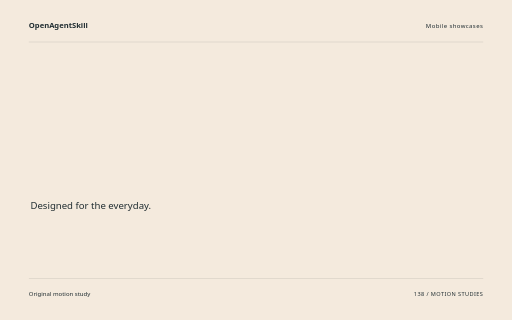
t = 0.00 s
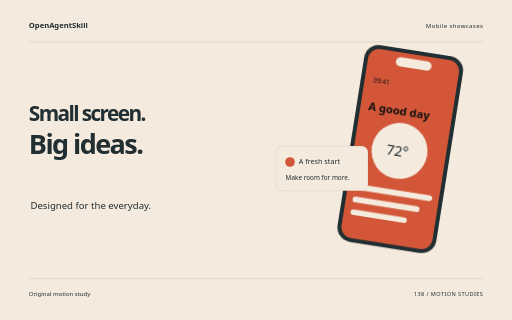
t = 1.68 s
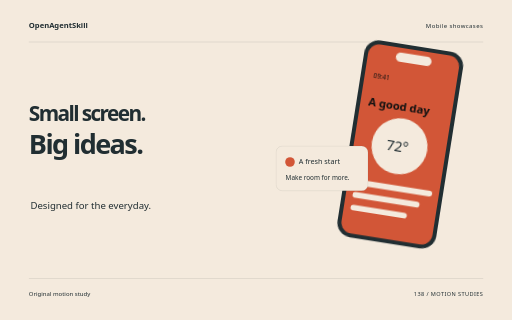
t = 3.34 s
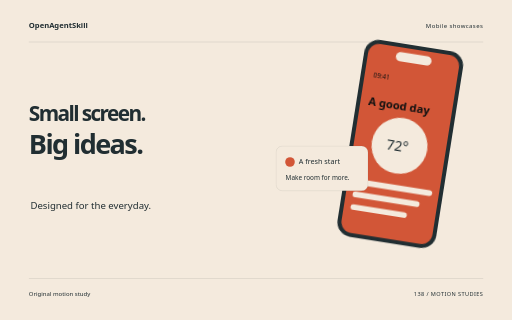
t = 5.10 s
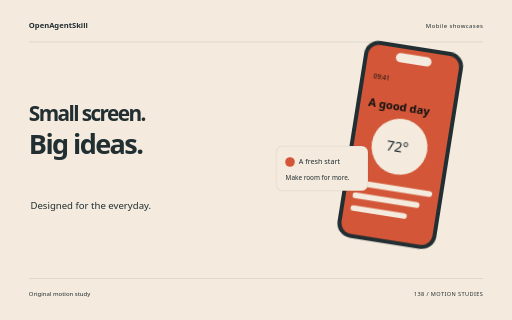
t = 5.54 s
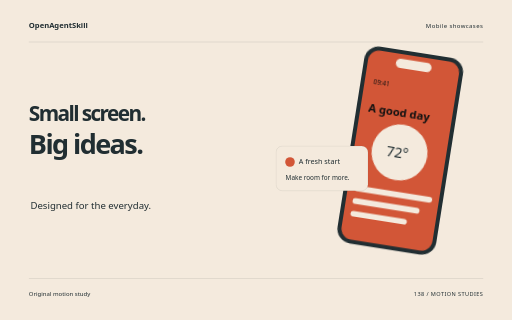
t = 8.40 s

The animated SVG that drew these frames (rendered in a browser with its animation timeline set to each time). Animation: 10 CSS @keyframes rules; one cycle of 8.40 s.

<svg xmlns="http://www.w3.org/2000/svg" width="1280" height="800" viewBox="0 0 1280 800" role="img" aria-labelledby="title"><title id="title">Small screen. Big ideas. — original Mobile showcases sample</title><style>text{font-family:system-ui,sans-serif}g{transform-box:fill-box;transform-origin:center}.rise{animation:rise 8s cubic-bezier(.2,.7,.2,1) 1 both}.float{animation:float 8s ease-in-out 1 both}.spin{animation:spin 8s ease-in-out 1 both}.turn{animation:turn 8s cubic-bezier(.2,.7,.2,1) 1 both}.orbit{animation:orbit 8s ease-in-out 1 both}.grow{transform-origin:center bottom;animation:grow 8s ease 1 both}.draw{animation:draw 8s ease 1 both}.bounce{animation:bounce 8s ease-in-out 1 both}.nod{animation:nod 8s ease-in-out 1 both}.wave{animation:wave 8s ease-in-out 1 both}@keyframes rise{0%{opacity:0;transform:translateY(38px)}13%,87%{opacity:1;transform:translateY(0)}100%{opacity:1;transform:translateY(0)}}@keyframes float{0%{opacity:0;transform:translateY(30px)}5%{opacity:1;transform:translateY(0)}55%{transform:translateY(-18px)}100%{opacity:1;transform:translateY(0)}}@keyframes spin{0%{transform:rotate(-24deg) scale(.8);opacity:0}16%{opacity:1}100%{transform:rotate(80deg) scale(1);opacity:1}}@keyframes turn{0%{transform:rotate(-95deg) scale(.2);opacity:0}23%{transform:rotate(10deg) scale(1.05);opacity:1}45%{transform:rotate(0) scale(1)}75%{transform:rotate(90deg)}100%{transform:rotate(180deg);opacity:1}}@keyframes orbit{0%{opacity:0;transform:scale(.25) rotate(-30deg)}25%{opacity:1;transform:scale(1) rotate(0)}100%{transform:scale(1) rotate(26deg);opacity:1}}@keyframes grow{0%{transform:scaleY(0)}28%,100%{transform:scaleY(1)}}@keyframes draw{0%{stroke-dashoffset:1600}55%,100%{stroke-dashoffset:0}}@keyframes bounce{0%,30%,100%{transform:translateY(0)}42%{transform:translateY(10px) scaleY(.96)}57%{transform:translateY(-42px)}73%{transform:translateY(0)}}@keyframes nod{0%,35%,100%{transform:rotate(0)}48%{transform:rotate(-10deg)}65%{transform:rotate(6deg)}}@keyframes wave{0%{transform:scaleY(.12);opacity:0}16%{opacity:1;transform:scaleY(.7)}32%{transform:scaleY(1)}48%{transform:scaleY(.3)}64%{transform:scaleY(.9)}80%{transform:scaleY(.4)}100%{transform:scaleY(.75);opacity:1}}@media(prefers-reduced-motion:reduce){*{animation:none!important}}</style><rect width="1280" height="800" fill="#F4EADD"/><text x="72" y="70" font-size="19.00" fill="#212E32" font-weight="600">OpenAgentSkill</text><text x="1208" y="70" font-size="15.00" fill="#212E32" text-anchor="end" letter-spacing="1">Mobile showcases</text><path d="M72 105L1208 105" fill="none" stroke="#212E32" stroke-opacity=".24" /><g class="rise" style="animation-delay:0s"><text x="72" y="303" font-size="52.07" fill="#212E32" font-weight="600" letter-spacing="-4">Small screen.</text></g><g class="rise" style="animation-delay:0.18s"><text x="72" y="385.39" font-size="67.69" fill="#212E32" font-weight="600" letter-spacing="-4">Big ideas.</text></g><text x="76" y="522" font-size="24.00" fill="#212E32" >Designed for the everyday.</text><g class="float" style="animation-delay:0s"><g transform="translate(835 144) rotate(9 125 250)"><rect x="0" y="0" width="250" height="498" rx="37" fill="#212E32" /><rect x="10" y="10" width="230" height="478" rx="28" fill="#D25637" /><rect x="80" y="22" width="90" height="23" rx="12" fill="#F4EADD" /><text x="32" y="95" font-size="16.00" fill="#212E32" style="fill:#111111">09:41</text><text x="30" y="166" font-size="28.00" fill="#212E32" font-weight="600" style="fill:#111111">A good day</text><circle cx="124" cy="254" r="70" fill="#F4EADD" /><text x="91" y="267" font-size="35.00" fill="#212E32" >72°</text><rect x="27" y="352" width="196" height="14" rx="7" fill="#F4EADD" /><rect x="27" y="384" width="169" height="14" rx="7" fill="#F4EADD" /><rect x="27" y="416" width="142" height="14" rx="7" fill="#F4EADD" /></g></g><g class="rise" style="animation-delay:0.4s"><g transform="translate(690 365)"><rect x="0" y="0" width="230" height="112" rx="16" fill="#F4EADD" stroke="#212E32" stroke-opacity=".18"/><circle cx="35" cy="40" r="12" fill="#D25637" /><text x="57" y="45" font-size="18.00" fill="#212E32" >A fresh start</text><text x="24" y="84" font-size="16.00" fill="#212E32" >Make room for more.</text></g></g><path d="M72 696L1208 696" fill="none" stroke="#212E32" stroke-opacity=".24" /><text x="72" y="739" font-size="15.00" fill="#212E32" >Original motion study</text><text x="1208" y="739" font-size="14.00" fill="#212E32" text-anchor="end" letter-spacing="1">138 / MOTION STUDIES</text></svg>
